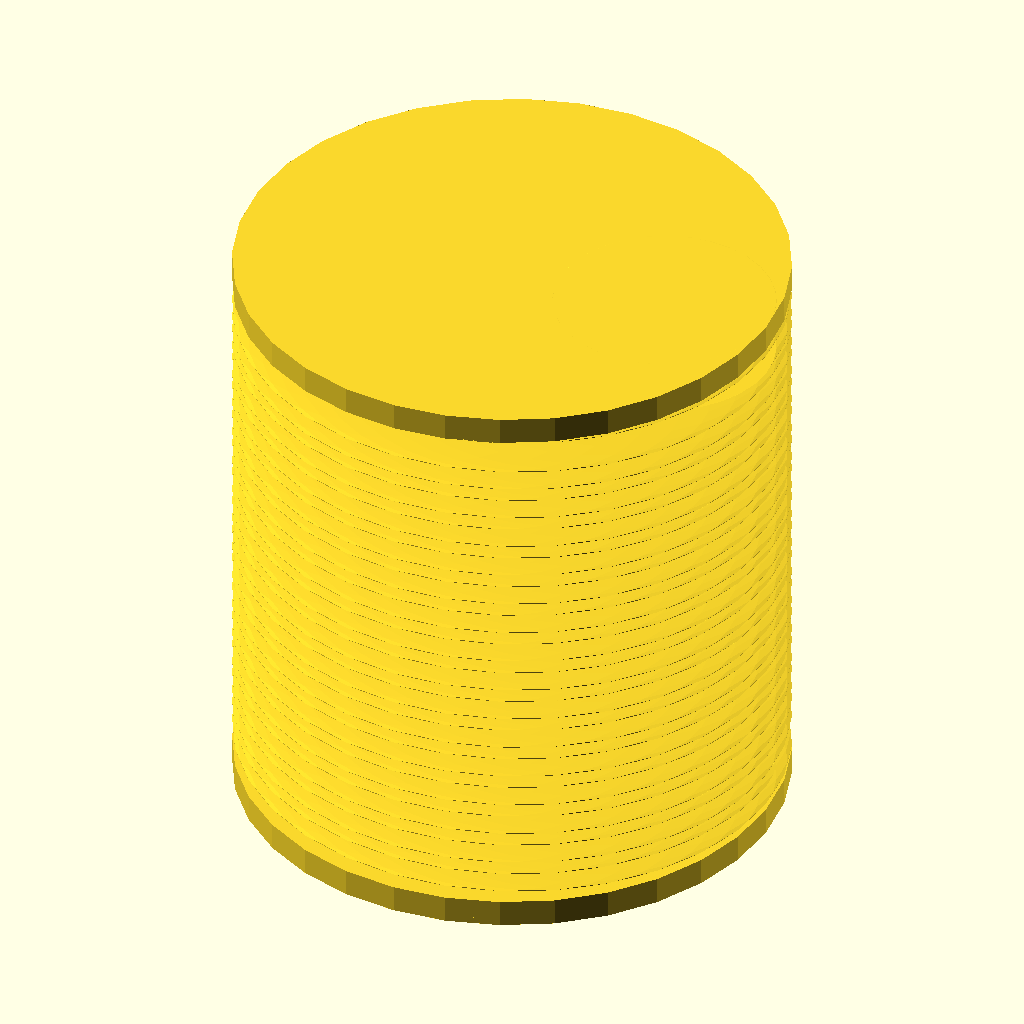
Cell 1: rendered with the file's own defaults.
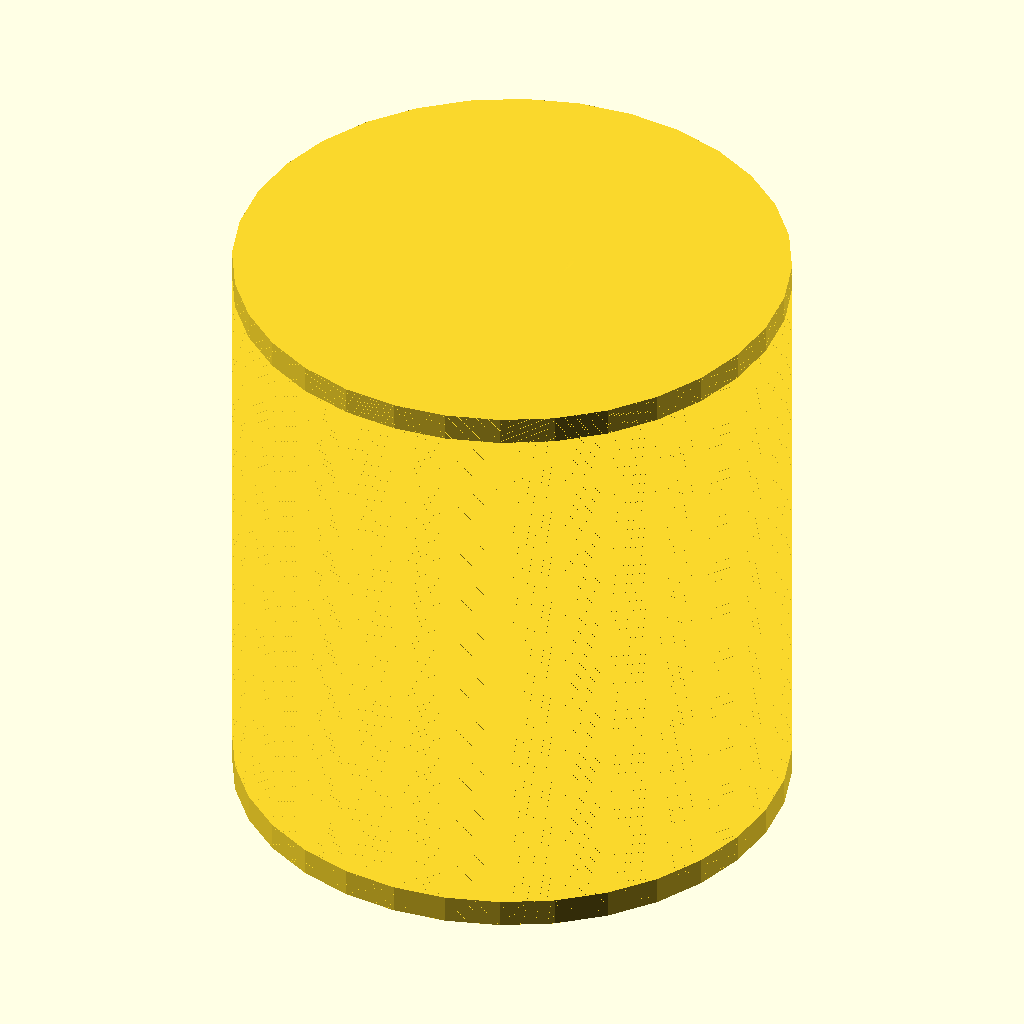
Cell 2: n = 1000 (everything else at default).
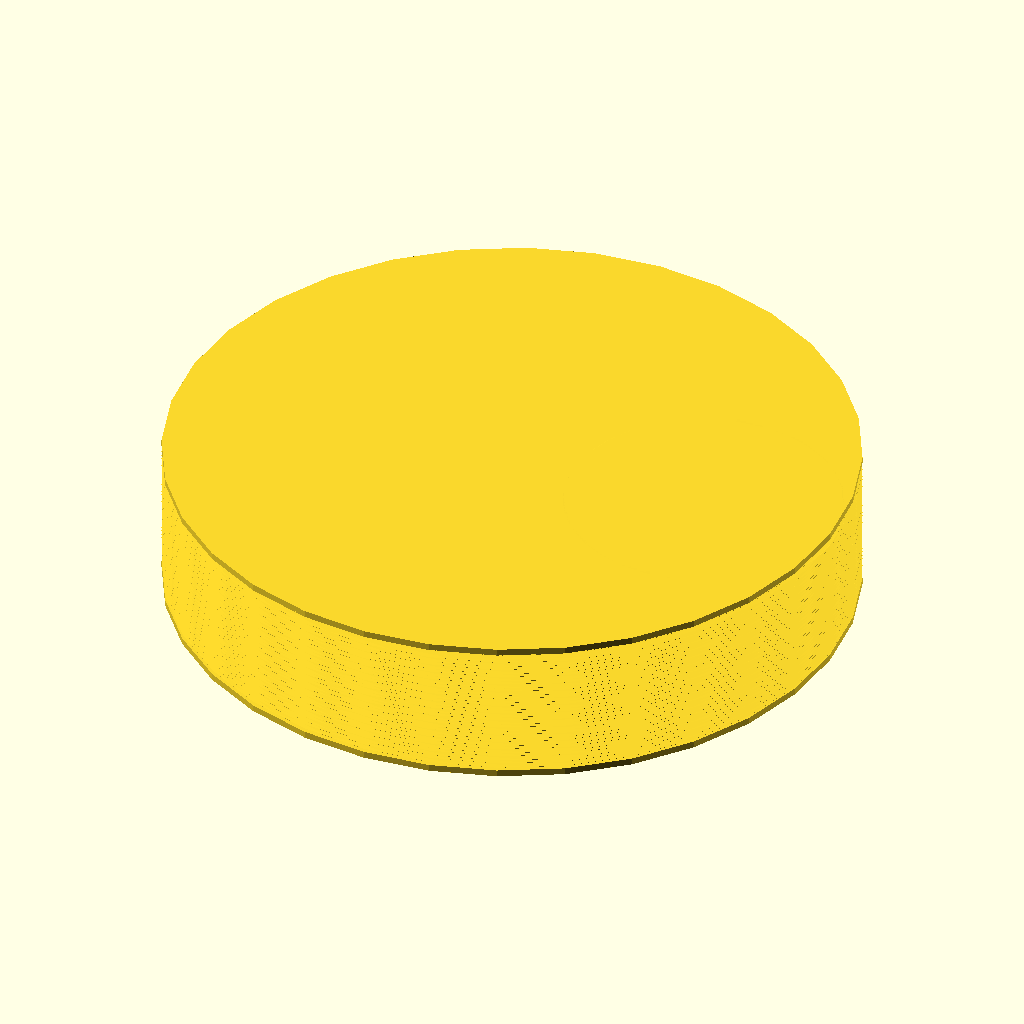
Cell 3: the same model with outerDiameter = 50000.
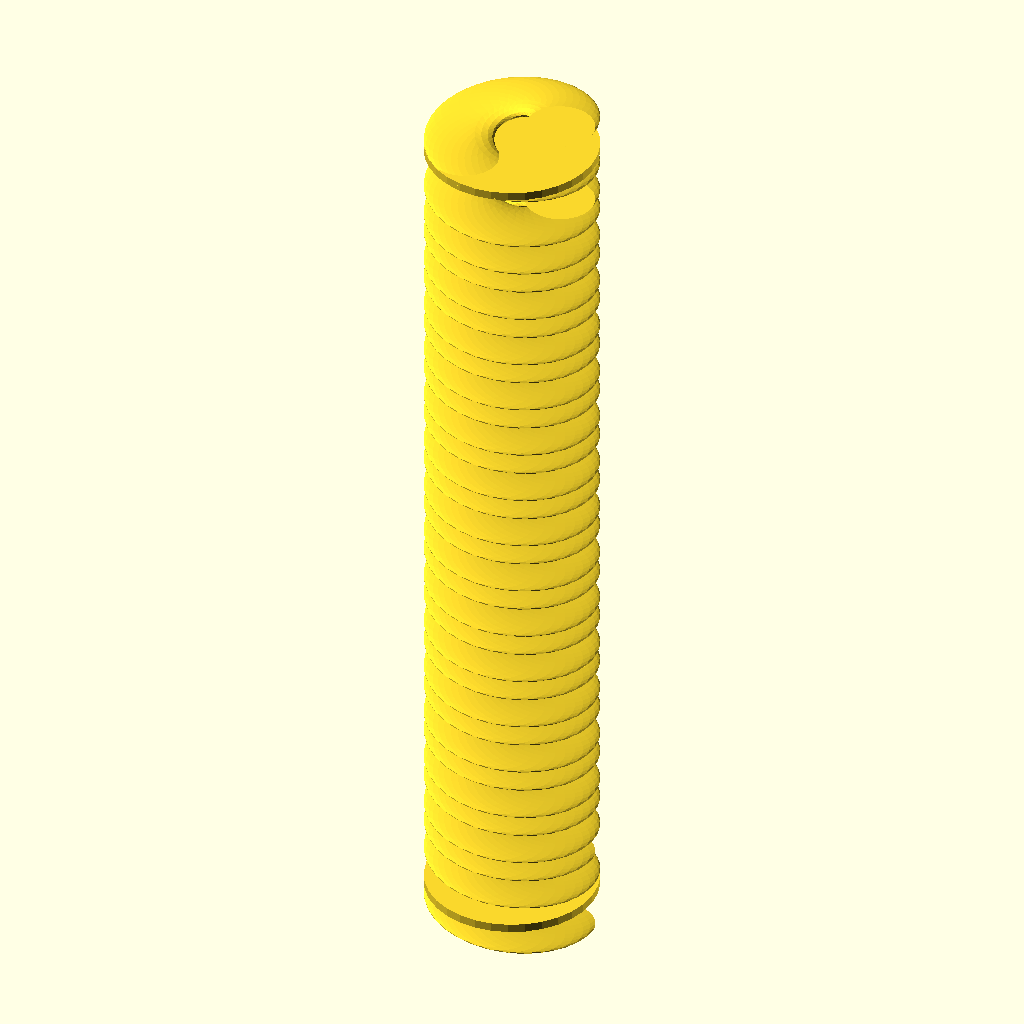
Cell 4 — elementLength set to 50000, the other parameters unchanged.
The same orthographic view direction (rotation 55°, 0°, 25°; colour scheme Cornfield) for every cell, with the view re-fitted per cell, so scale and position can differ between cells.
Source of the model, inputs/thingiverse/files/thing-288281/Electric-Circuit-Elements/ElectricCircuitElements.scad:
// MakerBot Thingiverse Customizer template 
// with build chamber limiter, 
// Replicator model selection, 
// and cross section option.  
// 
// by Les Hall
// 
// started 3-19-2014
// All dimensions are in millimeters 
// unless otherwise specified.  
// This template works in Customizer.  
// 
// used as starting point for
// Electric Circuit Elements
// started 4-1-2014
// 



/* [General] */

// MakerBot Replicator Model
buildVolume = 4; // [0:Replicator 2X, 1:Replicator 2, 2:Replicator Z18, 3:Replicator Mini, 4:Replicator]

// Make whole thing or half thing
crossSection = 0; // [0:whole thing, 1: positive x half, 2:negative x half, 3:positive y half, 4:negative y half, 5:positive z half, 6:negative z half]

// part
part = 7;  // [0:node, 1:wire, 2:resistor, 3:inductor, 4:capacitor, 5:LED T1-3/4, 6:8 pin DIP IC, 7:LED resonator]

// Thickness (mm)
wallThickness = 6; // [1:256]

// smoothness Exponent
detail = 5; // [2:10]





/* [Details] */

// number of turns
n = 16; // [1:1000]
// outer diameter (microns)
outerDiameter = 10000; // [1000:50000]

// element length (microns)
elementLength = 10000;  // [500:50000]

// end cap thickness (microns)
endCapThickness = 500;  // [0:1000]

// wire diameter (microns)
wireDiameter = 1000;  // [500:10000]

// socket pin diameter (mils)
socketPinDiameter = 20; // [5:100]




// convert from microns (um) to millimeters (mm)
outerDiametermm = outerDiameter / 1000;
elementLengthmm = elementLength / 1000;
endCapThicknessmm = endCapThickness / 1000;
wireDiametermm = (wireDiameter / 1000) * 25.4;

// calculate lengths of inductor
totalLengthmm = 2 * endCapThicknessmm + elementLengthmm;

// socket pin variables
socketPinDiametermm = (socketPinDiameter / 1000) * 25.4;
socketLengthmm = 10*socketPinDiametermm;
pinSpacingmm = 0.1 * 25.4;  // thru-hole spacing


// size of build volume in millimeters
buildSize = [
	[246, 152, 155], 
	[285, 153, 155], 
	[305, 305, 457], 
	[100, 100, 125],
	[252, 199, 150], 
];

// select the build volume by model
MakerBotSize = buildSize[buildVolume];

// determine offset and size of cross section eraser
xs = 2*MakerBotSize[0];
ys = 2*MakerBotSize[1];
zs = 2*MakerBotSize[2];
crossSectionOffsets = [
	[ 0,   0,   0], 
	[-xs,  0,   0], 
	[ xs,  0,   0], 
	[ 0,  -ys,  0], 
	[ 0,   ys,  0], 
	[ 0,   0, -zs], 
	[ 0,   0,  zs]
];
crossSectionOffset = crossSectionOffsets[crossSection];
crossSectionSize = 4*MakerBotSize;

// set level of detail for round shapes
$fn = pow(2, detail);


// make it!
difference()
{
	// use intersection to ensure evertything fits in build chamber
	intersection()
	{
		if (part == 0)  // node
		{
			sphere(r = wireDiammeter);
		}
		else if (part == 1)  // wire
		{
			cylinder(r = wireDiameter/2, 
				h = totalLength, 
				center = true);
		}
		else if (part == 2)  // resistor
		{
			resistor();
		}
		else if (part == 3)  // inductor
		{
			inductor();
		}
		else if (part == 4)  // capacitor
		{
			capacitor();
		}
		else if (part == 5)  // LED T1-3/4
		{
			led();
		}
		else if (part == 6)  // 8 pin DIP IC
		{
			dip8();
		}
		else if (part == 7)  // example circuit
		{
			// inductively coupled LED
			inductivelyCoupledLED();
		}
	}
	// cross-section option
	if (crossSection > 0)
		translate(crossSectionOffset)
			cube(crossSectionSize, center = true);
}



// draw a resistor
module resistor()
{
	union()
	{
		// bottom end cap
		translate([0, 0, -totalLengthmm/2 + endCapThicknessmm/2])
		cylinder(r = outerDiametermm/2, h = endCapThicknessmm, 
			center = true);
	
		// winding below
		translate([0, 0, -elementLengthmm/4])
		linear_extrude(height = elementLengthmm/2, 
			center = true, convexity = 10, twist = 360 * (n/2) )
		translate([outerDiametermm*(1/2-1/8), 0, 0])
		circle(r = outerDiametermm/8, center = true);
	
		// winding above
		translate([0, 0, elementLengthmm/4])
		linear_extrude(height = elementLengthmm/2, 
			center = true, convexity = 10, twist = -360 * (n/2) )
		translate([outerDiametermm*(1/2-1/8), 0, 0])
		circle(r = outerDiametermm/8, center = true);
	
		// top end cap
		translate([0, 0, totalLengthmm/2 - endCapThicknessmm/2])
		cylinder(r = outerDiametermm/2, h = endCapThicknessmm, 
			center = true);
	}
}




// draw an inductor
module inductor()
{
	union()
	{
		// bottom end cap
		translate([0, 0, -totalLengthmm/2 + endCapThicknessmm/2])
		cylinder(r = outerDiametermm/2, h = endCapThicknessmm, 
			center = true);
	
		// winding
		linear_extrude(height = elementLengthmm, 
			center = true, convexity = 10, twist = 360 * n)
		translate([outerDiametermm*(1/2-1/8), 0, 0])
		circle(r = outerDiametermm/8, center = true);
	
		// top end cap
		translate([0, 0, totalLengthmm/2 - endCapThicknessmm/2])
		cylinder(r = outerDiametermm/2, h = endCapThicknessmm, 
			center = true);
	}
}




// draw a capacitor
module capacitor()
{
	union()
	{
		// bottom end cap
		translate([0, 0, -totalLengthmm/2 + endCapThicknessmm/2])
		cylinder(r = outerDiametermm/2, h = endCapThicknessmm, 
			center = true);
	
		// plates
		for (i = [0:(n-1)])
		{
			difference()
			{
				// outer cylinder
				translate([0, 0, 0.1 * pow(-1, i) * elementLengthmm])
				cylinder(r = ( (i + 1) / n ) * outerDiametermm/2, 
					h = elementLengthmm,
					center = true);

				// hollow of cylinder
				translate([0, 0, 0.1 * pow(-1, i) * elementLengthmm])
				cylinder(r = ( (i + 0.5)  / n ) * outerDiametermm/2, 
					h = 1.1 * elementLengthmm,
					center = true);
			}
		}

		// top end cap
		translate([0, 0, totalLengthmm/2 - endCapThicknessmm/2])
		cylinder(r = outerDiametermm/2, h = endCapThicknessmm, 
			center = true);
	}
}





// draw an LED
module led()
{
	union()
	{
		// pin 1
		translate([-pinSpacingmm/2, 0, 0])
		socketPin();

		// pin 2
		translate([pinSpacingmm/2, 0, 0])
		socketPin();
	}
}




// draw an 8-pin DIP socket
module dip8()
{
	union()
	{
		for(col = [0:1], row = [0:3])
			translate([3 * (2*col-1) * pinSpacingmm/2, 
				(row - 1.5) * pinSpacingmm, 0])
			socketPin();
	}
}




// draw a socket pin
module socketPin()
{
	difference()
	{
		// positive material
		union()
		{
			// cylinder body
			translate([0, 0, socketLengthmm/2 + endCapThicknessmm/2])
			cylinder(r = socketPinDiametermm, 
				h = socketLengthmm, 
				center = true);
		
			// bottom end cap
			cylinder(r = 2*socketPinDiametermm, 
				h = endCapThicknessmm, 
				center = true);
		}	

		// negative material
		// cylinder hollow
			translate([0, 0, socketLengthmm/2 + endCapThicknessmm/2])
		translate([0, 0, 0.1 * socketLengthmm])
		cylinder(r2 = 1.25 * socketPinDiametermm/2,
			r1 = 0.75 * socketPinDiametermm/2,  
			h = socketLengthmm,
			center = true);
	}
}





// inductively coupled LED
module inductivelyCoupledLED()
{
	union()
	{
		RLCresonator();
	}
}




// make a resonant structure
module RLCresonator()
{
	union()
	{
		// top end cap
		translate([0, 0, totalLengthmm/2 - endCapThicknessmm/2])
		cylinder(r = outerDiametermm/2, h = endCapThicknessmm, 
			center = true);

		// winding 1
		translate([0, 0, elementLengthmm*0.05])
		linear_extrude(height = elementLengthmm, 
			center = true, convexity = 10, twist = 360 * n)
		translate([outerDiametermm*(1/2-0.2), 0, 0])
		circle(r = outerDiametermm*0.2, center = true);
	

		// winding 2
		translate([0, 0, -elementLengthmm*0.05])
		linear_extrude(height = elementLengthmm, 
			center = true, convexity = 10, twist = 360 * n)
		translate([outerDiametermm*(1/2- 0.2), 0, 0])
		circle(r = outerDiametermm*0.2, center = true);

		// bottom end cap
		translate([0, 0, -totalLengthmm/2 + endCapThicknessmm/2])
		cylinder(r = outerDiametermm/2, h = endCapThicknessmm, 
			center = true);
	
		// led

		// wires
	}
}
Parameter table extracted from the source (name, type, default, range or options):
buildVolume: number, default 4, options 0, 1, 2, 3, 4
crossSection: number, default 0, options 0, 1, 2, 3, 4, 5, 6
part: number, default 7, options 0, 1, 2, 3, 4, 5, 6, 7
wallThickness: number, default 6, range 1 to 256
detail: number, default 5, range 2 to 10
n: number, default 16, range 1 to 1000
outerDiameter: number, default 10000, range 1000 to 50000
elementLength: number, default 10000, range 500 to 50000
endCapThickness: number, default 500, range 0 to 1000
wireDiameter: number, default 1000, range 500 to 10000
socketPinDiameter: number, default 20, range 5 to 100
